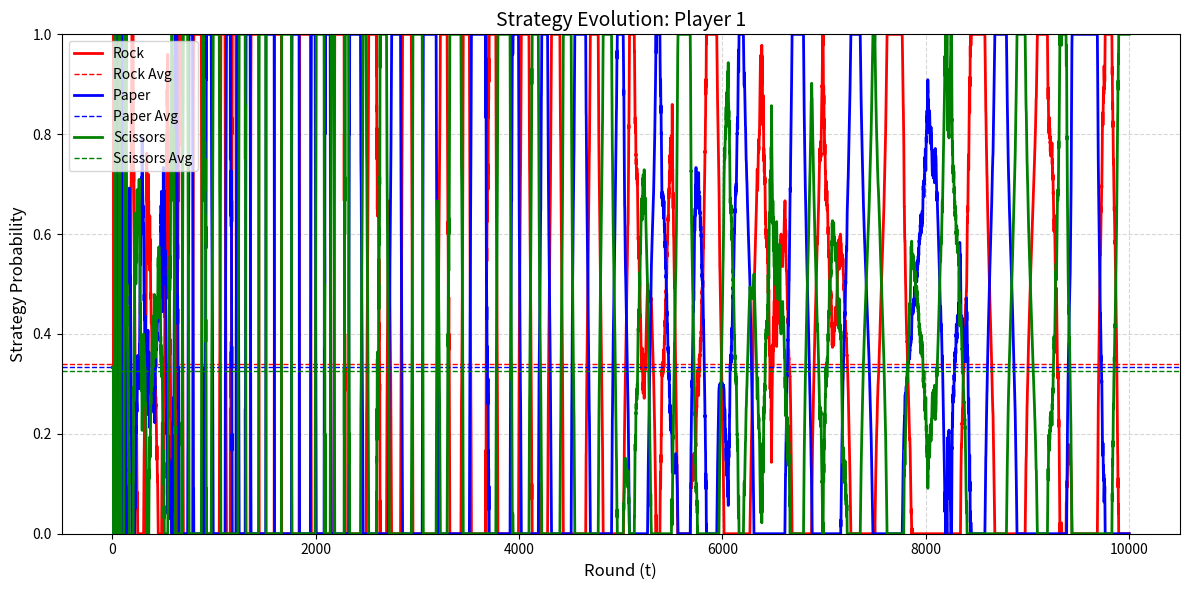
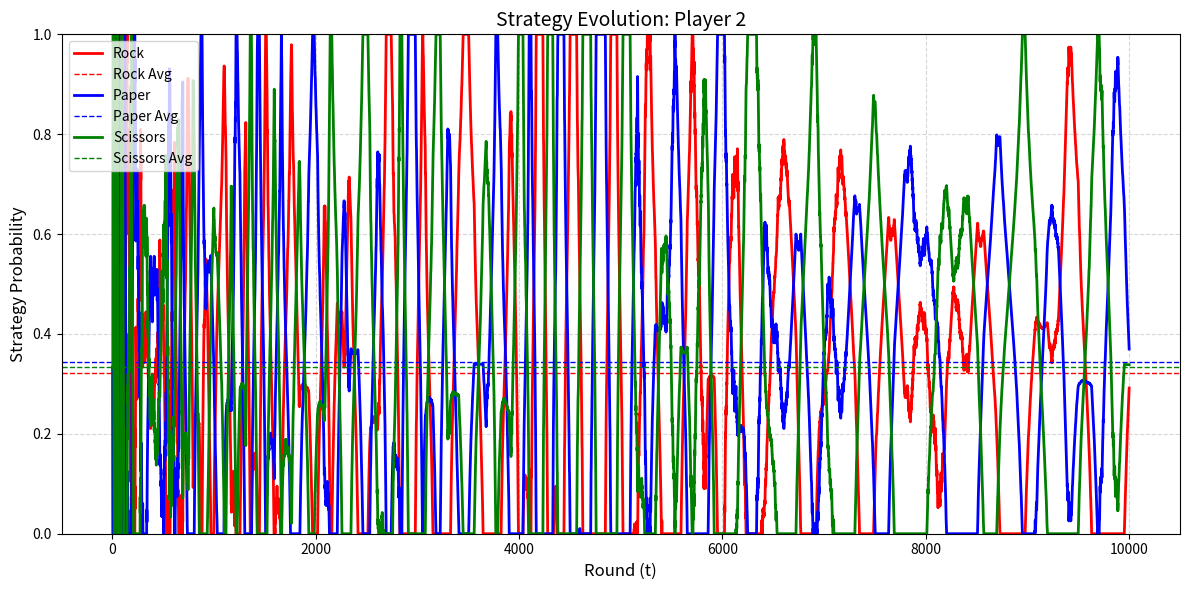

These charts were generated, in order, by the following Python code:
''' 
[redacted]
Date: 7-24-2025
Version: 1.0
Objective: 
    1. Build a Counterfactual Regret Minimization simulation for the game Rock, Paper, Scissors
    2. Successfully converge RPS strategy to Nash Equilibrium (33.33% Rock, 33.33% Paper, 33.33% Scissors)
'''

from typing import List
import matplotlib.pyplot as plt
import random

# Utilities (Rewards for win, loss, or draw)
# Rows are Opponent, Columns are Player [R, P, S]
U = [[0, 1, -1],
     [-1, 0, 1],
     [1, -1, 0]]

class RPS_Player:
    def __init__(self, strategy=None, strategy_sum=None, regrets=None):
        self.strategy = strategy[:] if strategy else [1/3, 1/3, 1/3] # create copy or fresh list
        self.strategy_sum = strategy_sum[:] if strategy_sum else [0, 0, 0]
        self.regrets = regrets[:] if regrets else [0,0,0]
        self.T = 0
        self.average_strategy = self.strategy[:]
        self.hands = [[0,0,0],
                      [0,0,0],
                      [0,0,0]]
        self.wins = 0
        self.draws = 0
        self.losses = 0
        self.history = [] # Matplotlib chart

    def determine_action(self):
        rand = random.random()
        return 0 if rand < self.strategy[0] else 1 if rand < sum(self.strategy[:2]) else 2
    
    def regret_matching(self):
        total = sum(max(0,regret) for regret in self.regrets) # sum all positive regrets
        for i in range(3):
            if total > 0:
                self.strategy[i] = max(0, self.regrets[i])/total # only update for positive regrets (we could improve)
            else:
                self.strategy[i] = 1/3 # if total regret <= 0, set actions distribution to totally random

    def calc_average_strategy(self):
        for j in range(3):
            self.average_strategy[j] = self.strategy_sum[j]/ self.T if self.T > 0 else 1/3

    def __str__(self):
        return f"Rounds Played: {self.T}\nWins: {self.wins}({self.wins/self.T})\nDraws: {self.draws}({self.draws/self.T})\nLosses: {self.losses}({self.losses/self.T})\nAverage Strategy: {self.average_strategy}\nCurrent Strategy: {self.strategy}"

    def play_opponent(self, opponent):
        self.history.append(self.strategy[:]) # Show strategy over time for chart
        self.T += 1 # add 1 to number of rounds played

        action = self.determine_action()
        o_action = opponent.determine_action()

        self.updated_hand_stats(action, o_action)
        self.calculate_regrets(action, o_action)
        self.regret_matching() # update the strategy based off of regrets
        for i in range(3): # updated cummulative strategy
            self.strategy_sum[i] += self.strategy[i]

        #print(f"{action} vs. {o_action}\nRegrets: {self.regrets}\nStrategy: {self.strategy}\n") # Round results

    def updated_hand_stats(self, action, o_action):
        reward = U[o_action][action]

        # update the total wins/losses for a hand
        if reward == 1: # add to wins
            self.hands[action][0] +=1 
            self.wins += 1
        elif reward == 0: # add to draws
            self.hands[action][1] += 1
            self.draws += 1
        else: # add to losses
            self.hands[action][2] += 1
            self.losses += 1

    def calculate_regrets(self, p_action, o_action):
        reward = U[o_action][p_action]
        rewards = U[o_action] 

        for i in range(3):
            play_regret = rewards[i] - reward
            self.regrets[i] += play_regret # Add positive regrets
 
def run_cfr(T: int, player: RPS_Player, opponent: RPS_Player):
    for t in range(T):
        player.play_opponent(opponent) # Player learns
        opponent.play_opponent(player) # Opponent learns
    player.calc_average_strategy()
    opponent.calc_average_strategy()

import matplotlib.pyplot as plt

def plot_strategy_evolution(history, player: str, step=1):
    """
    Plots the evolution of strategy over time, sampling every `step` rounds.
    Adds dashed horizontal lines for average strategy values.
    
    Parameters:
    - history (List[List[float]]): A list of strategy vectors [R, P, S] recorded each round.
    - player (str): Label to show in the chart title.
    - step (int): Interval of rounds to plot (e.g., every 2000 rounds).
    """
    # Downsample the history and generate corresponding round numbers
    sampled_history = history[::step]
    rounds = list(range(1, len(history) + 1, step))

    # Split strategy components
    rock = [s[0] for s in sampled_history]
    paper = [s[1] for s in sampled_history]
    scissors = [s[2] for s in sampled_history]

    # Compute averages
    full_rock = [s[0] for s in history]
    full_paper = [s[1] for s in history]
    full_scissors = [s[2] for s in history]

    avg_rock = sum(full_rock) / len(full_rock)
    avg_paper = sum(full_paper) / len(full_paper)
    avg_scissors = sum(full_scissors) / len(full_scissors)

    # Plot
    plt.figure(figsize=(12, 6))
    plt.plot(rounds, rock, label="Rock", color="red", linewidth=2)
    plt.axhline(y=avg_rock, color="red", linestyle="--", linewidth=1, label="Rock Avg")

    plt.plot(rounds, paper, label="Paper", color="blue", linewidth=2)
    plt.axhline(y=avg_paper, color="blue", linestyle="--", linewidth=1, label="Paper Avg")

    plt.plot(rounds, scissors, label="Scissors", color="green", linewidth=2)
    plt.axhline(y=avg_scissors, color="green", linestyle="--", linewidth=1, label="Scissors Avg")

    plt.title(f"Strategy Evolution: {player}", fontsize=14)
    plt.xlabel("Round (t)", fontsize=12)
    plt.ylabel("Strategy Probability", fontsize=12)
    plt.ylim(0, 1)
    plt.grid(True, linestyle="--", alpha=0.5)
    plt.legend()
    plt.tight_layout()
    plt.show()

def main():
    T = 10000 # number of round (per simulation)
    for i in range(1): # number of simulations
        p1 = RPS_Player(strategy=[1/3, 1/3, 1/3])
        p2 = RPS_Player(strategy=[1/3, 1/3,1/3])
        run_cfr(T, p1, p2) # player 1 learns
        print(f"Player 1: \n{p1}\n--------------------\n")
        print(f"Player 2: \n{p2}")
        plot_strategy_evolution(p1.history, "Player 1", step=1)
        plot_strategy_evolution(p2.history, "Player 2", step=1)

if __name__ == "__main__":
    main()
